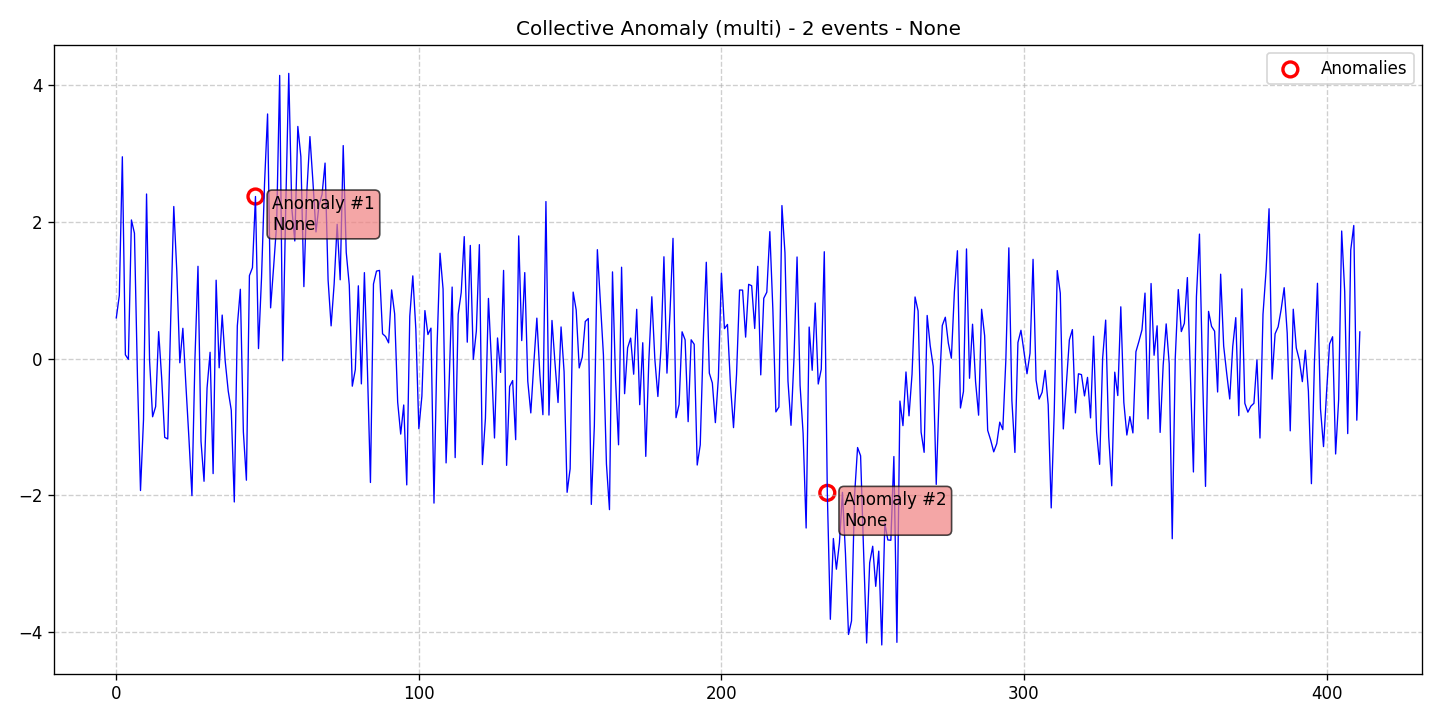

Values plotted in this chart, from the file beside it:
data, stationary, det_lin_up, det_lin_down, det_quad, det_cubic, det_exp, det_damped, stoc_trend, volatility, single_seas, multiple_seas, point_anom_single, point_anom_multi, collect_anom, context_anom, mean_shift, var_shift, trend_shift, date, is_break, is_anomaly, is_multi, location_beginning
0.5951, 0, 0, 0, 0, 0, 0, 0, 0, 0, 0, 0, 0, 0, 1, 0, 0, 0, 0, 2020-01-01, 0, 0, 1, 0
0.9235, 0, 0, 0, 0, 0, 0, 0, 0, 0, 0, 0, 0, 0, 1, 0, 0, 0, 0, 2020-01-02, 0, 0, 1, 0
2.949, 0, 0, 0, 0, 0, 0, 0, 0, 0, 0, 0, 0, 0, 1, 0, 0, 0, 0, 2020-01-03, 0, 0, 1, 0
0.05559, 0, 0, 0, 0, 0, 0, 0, 0, 0, 0, 0, 0, 0, 1, 0, 0, 0, 0, 2020-01-04, 0, 0, 1, 0
-0.01083, 0, 0, 0, 0, 0, 0, 0, 0, 0, 0, 0, 0, 0, 1, 0, 0, 0, 0, 2020-01-05, 0, 0, 1, 0
2.026, 0, 0, 0, 0, 0, 0, 0, 0, 0, 0, 0, 0, 0, 1, 0, 0, 0, 0, 2020-01-06, 0, 0, 1, 0
1.832, 0, 0, 0, 0, 0, 0, 0, 0, 0, 0, 0, 0, 0, 1, 0, 0, 0, 0, 2020-01-07, 0, 0, 1, 0
-0.2751, 0, 0, 0, 0, 0, 0, 0, 0, 0, 0, 0, 0, 0, 1, 0, 0, 0, 0, 2020-01-08, 0, 0, 1, 0
-1.928, 0, 0, 0, 0, 0, 0, 0, 0, 0, 0, 0, 0, 0, 1, 0, 0, 0, 0, 2020-01-09, 0, 0, 1, 0
-0.8877, 0, 0, 0, 0, 0, 0, 0, 0, 0, 0, 0, 0, 0, 1, 0, 0, 0, 0, 2020-01-10, 0, 0, 1, 0
2.405, 0, 0, 0, 0, 0, 0, 0, 0, 0, 0, 0, 0, 0, 1, 0, 0, 0, 0, 2020-01-11, 0, 0, 1, 0
-0.02924, 0, 0, 0, 0, 0, 0, 0, 0, 0, 0, 0, 0, 0, 1, 0, 0, 0, 0, 2020-01-12, 0, 0, 1, 0
-0.8499, 0, 0, 0, 0, 0, 0, 0, 0, 0, 0, 0, 0, 0, 1, 0, 0, 0, 0, 2020-01-13, 0, 0, 1, 0
-0.7018, 0, 0, 0, 0, 0, 0, 0, 0, 0, 0, 0, 0, 0, 1, 0, 0, 0, 0, 2020-01-14, 0, 0, 1, 0
0.394, 0, 0, 0, 0, 0, 0, 0, 0, 0, 0, 0, 0, 0, 1, 0, 0, 0, 0, 2020-01-15, 0, 0, 1, 0
-0.2862, 0, 0, 0, 0, 0, 0, 0, 0, 0, 0, 0, 0, 0, 1, 0, 0, 0, 0, 2020-01-16, 0, 0, 1, 0
-1.151, 0, 0, 0, 0, 0, 0, 0, 0, 0, 0, 0, 0, 0, 1, 0, 0, 0, 0, 2020-01-17, 0, 0, 1, 0
-1.174, 0, 0, 0, 0, 0, 0, 0, 0, 0, 0, 0, 0, 0, 1, 0, 0, 0, 0, 2020-01-18, 0, 0, 1, 0
0.5976, 0, 0, 0, 0, 0, 0, 0, 0, 0, 0, 0, 0, 0, 1, 0, 0, 0, 0, 2020-01-19, 0, 0, 1, 0
2.222, 0, 0, 0, 0, 0, 0, 0, 0, 0, 0, 0, 0, 0, 1, 0, 0, 0, 0, 2020-01-20, 0, 0, 1, 0
1.274, 0, 0, 0, 0, 0, 0, 0, 0, 0, 0, 0, 0, 0, 1, 0, 0, 0, 0, 2020-01-21, 0, 0, 1, 0
-0.06086, 0, 0, 0, 0, 0, 0, 0, 0, 0, 0, 0, 0, 0, 1, 0, 0, 0, 0, 2020-01-22, 0, 0, 1, 0
0.4427, 0, 0, 0, 0, 0, 0, 0, 0, 0, 0, 0, 0, 0, 1, 0, 0, 0, 0, 2020-01-23, 0, 0, 1, 0
-0.384, 0, 0, 0, 0, 0, 0, 0, 0, 0, 0, 0, 0, 0, 1, 0, 0, 0, 0, 2020-01-24, 0, 0, 1, 0
-1.16, 0, 0, 0, 0, 0, 0, 0, 0, 0, 0, 0, 0, 0, 1, 0, 0, 0, 0, 2020-01-25, 0, 0, 1, 0
-2.003, 0, 0, 0, 0, 0, 0, 0, 0, 0, 0, 0, 0, 0, 1, 0, 0, 0, 0, 2020-01-26, 0, 0, 1, 0
0.002143, 0, 0, 0, 0, 0, 0, 0, 0, 0, 0, 0, 0, 0, 1, 0, 0, 0, 0, 2020-01-27, 0, 0, 1, 0
1.349, 0, 0, 0, 0, 0, 0, 0, 0, 0, 0, 0, 0, 0, 1, 0, 0, 0, 0, 2020-01-28, 0, 0, 1, 0
-1.211, 0, 0, 0, 0, 0, 0, 0, 0, 0, 0, 0, 0, 0, 1, 0, 0, 0, 0, 2020-01-29, 0, 0, 1, 0
-1.792, 0, 0, 0, 0, 0, 0, 0, 0, 0, 0, 0, 0, 0, 1, 0, 0, 0, 0, 2020-01-30, 0, 0, 1, 0
-0.4299, 0, 0, 0, 0, 0, 0, 0, 0, 0, 0, 0, 0, 0, 1, 0, 0, 0, 0, 2020-01-31, 0, 0, 1, 0
0.09223, 0, 0, 0, 0, 0, 0, 0, 0, 0, 0, 0, 0, 0, 1, 0, 0, 0, 0, 2020-02-01, 0, 0, 1, 0
-1.68, 0, 0, 0, 0, 0, 0, 0, 0, 0, 0, 0, 0, 0, 1, 0, 0, 0, 0, 2020-02-02, 0, 0, 1, 0
1.146, 0, 0, 0, 0, 0, 0, 0, 0, 0, 0, 0, 0, 0, 1, 0, 0, 0, 0, 2020-02-03, 0, 0, 1, 0
-0.1343, 0, 0, 0, 0, 0, 0, 0, 0, 0, 0, 0, 0, 0, 1, 0, 0, 0, 0, 2020-02-04, 0, 0, 1, 0
0.6361, 0, 0, 0, 0, 0, 0, 0, 0, 0, 0, 0, 0, 0, 1, 0, 0, 0, 0, 2020-02-05, 0, 0, 1, 0
-0.03695, 0, 0, 0, 0, 0, 0, 0, 0, 0, 0, 0, 0, 0, 1, 0, 0, 0, 0, 2020-02-06, 0, 0, 1, 0
-0.4756, 0, 0, 0, 0, 0, 0, 0, 0, 0, 0, 0, 0, 0, 1, 0, 0, 0, 0, 2020-02-07, 0, 0, 1, 0
-0.754, 0, 0, 0, 0, 0, 0, 0, 0, 0, 0, 0, 0, 0, 1, 0, 0, 0, 0, 2020-02-08, 0, 0, 1, 0
-2.095, 0, 0, 0, 0, 0, 0, 0, 0, 0, 0, 0, 0, 0, 1, 0, 0, 0, 0, 2020-02-09, 0, 0, 1, 0
0.4768, 0, 0, 0, 0, 0, 0, 0, 0, 0, 0, 0, 0, 0, 1, 0, 0, 0, 0, 2020-02-10, 0, 0, 1, 0
1.013, 0, 0, 0, 0, 0, 0, 0, 0, 0, 0, 0, 0, 0, 1, 0, 0, 0, 0, 2020-02-11, 0, 0, 1, 0
-1.071, 0, 0, 0, 0, 0, 0, 0, 0, 0, 0, 0, 0, 0, 1, 0, 0, 0, 0, 2020-02-12, 0, 0, 1, 0
-1.777, 0, 0, 0, 0, 0, 0, 0, 0, 0, 0, 0, 0, 0, 1, 0, 0, 0, 0, 2020-02-13, 0, 0, 1, 0
1.213, 0, 0, 0, 0, 0, 0, 0, 0, 0, 0, 0, 0, 0, 1, 0, 0, 0, 0, 2020-02-14, 0, 0, 1, 0
1.329, 0, 0, 0, 0, 0, 0, 0, 0, 0, 0, 0, 0, 0, 1, 0, 0, 0, 0, 2020-02-15, 0, 0, 1, 0
2.368, 0, 0, 0, 0, 0, 0, 0, 0, 0, 0, 0, 0, 0, 1, 0, 0, 0, 0, 2020-02-16, 0, 1, 1, 0
0.1467, 0, 0, 0, 0, 0, 0, 0, 0, 0, 0, 0, 0, 0, 1, 0, 0, 0, 0, 2020-02-17, 0, 0, 1, 0
1.18, 0, 0, 0, 0, 0, 0, 0, 0, 0, 0, 0, 0, 0, 1, 0, 0, 0, 0, 2020-02-18, 0, 0, 1, 0
2.563, 0, 0, 0, 0, 0, 0, 0, 0, 0, 0, 0, 0, 0, 1, 0, 0, 0, 0, 2020-02-19, 0, 0, 1, 0
3.574, 0, 0, 0, 0, 0, 0, 0, 0, 0, 0, 0, 0, 0, 1, 0, 0, 0, 0, 2020-02-20, 0, 0, 1, 0
0.7416, 0, 0, 0, 0, 0, 0, 0, 0, 0, 0, 0, 0, 0, 1, 0, 0, 0, 0, 2020-02-21, 0, 0, 1, 0
1.341, 0, 0, 0, 0, 0, 0, 0, 0, 0, 0, 0, 0, 0, 1, 0, 0, 0, 0, 2020-02-22, 0, 0, 1, 0
1.965, 0, 0, 0, 0, 0, 0, 0, 0, 0, 0, 0, 0, 0, 1, 0, 0, 0, 0, 2020-02-23, 0, 0, 1, 0
4.138, 0, 0, 0, 0, 0, 0, 0, 0, 0, 0, 0, 0, 0, 1, 0, 0, 0, 0, 2020-02-24, 0, 0, 1, 0
-0.03169, 0, 0, 0, 0, 0, 0, 0, 0, 0, 0, 0, 0, 0, 1, 0, 0, 0, 0, 2020-02-25, 0, 0, 1, 0
2.207, 0, 0, 0, 0, 0, 0, 0, 0, 0, 0, 0, 0, 0, 1, 0, 0, 0, 0, 2020-02-26, 0, 0, 1, 0
4.168, 0, 0, 0, 0, 0, 0, 0, 0, 0, 0, 0, 0, 0, 1, 0, 0, 0, 0, 2020-02-27, 0, 0, 1, 0
2.202, 0, 0, 0, 0, 0, 0, 0, 0, 0, 0, 0, 0, 0, 1, 0, 0, 0, 0, 2020-02-28, 0, 0, 1, 0
1.719, 0, 0, 0, 0, 0, 0, 0, 0, 0, 0, 0, 0, 0, 1, 0, 0, 0, 0, 2020-02-29, 0, 0, 1, 0
... 352 more rows
